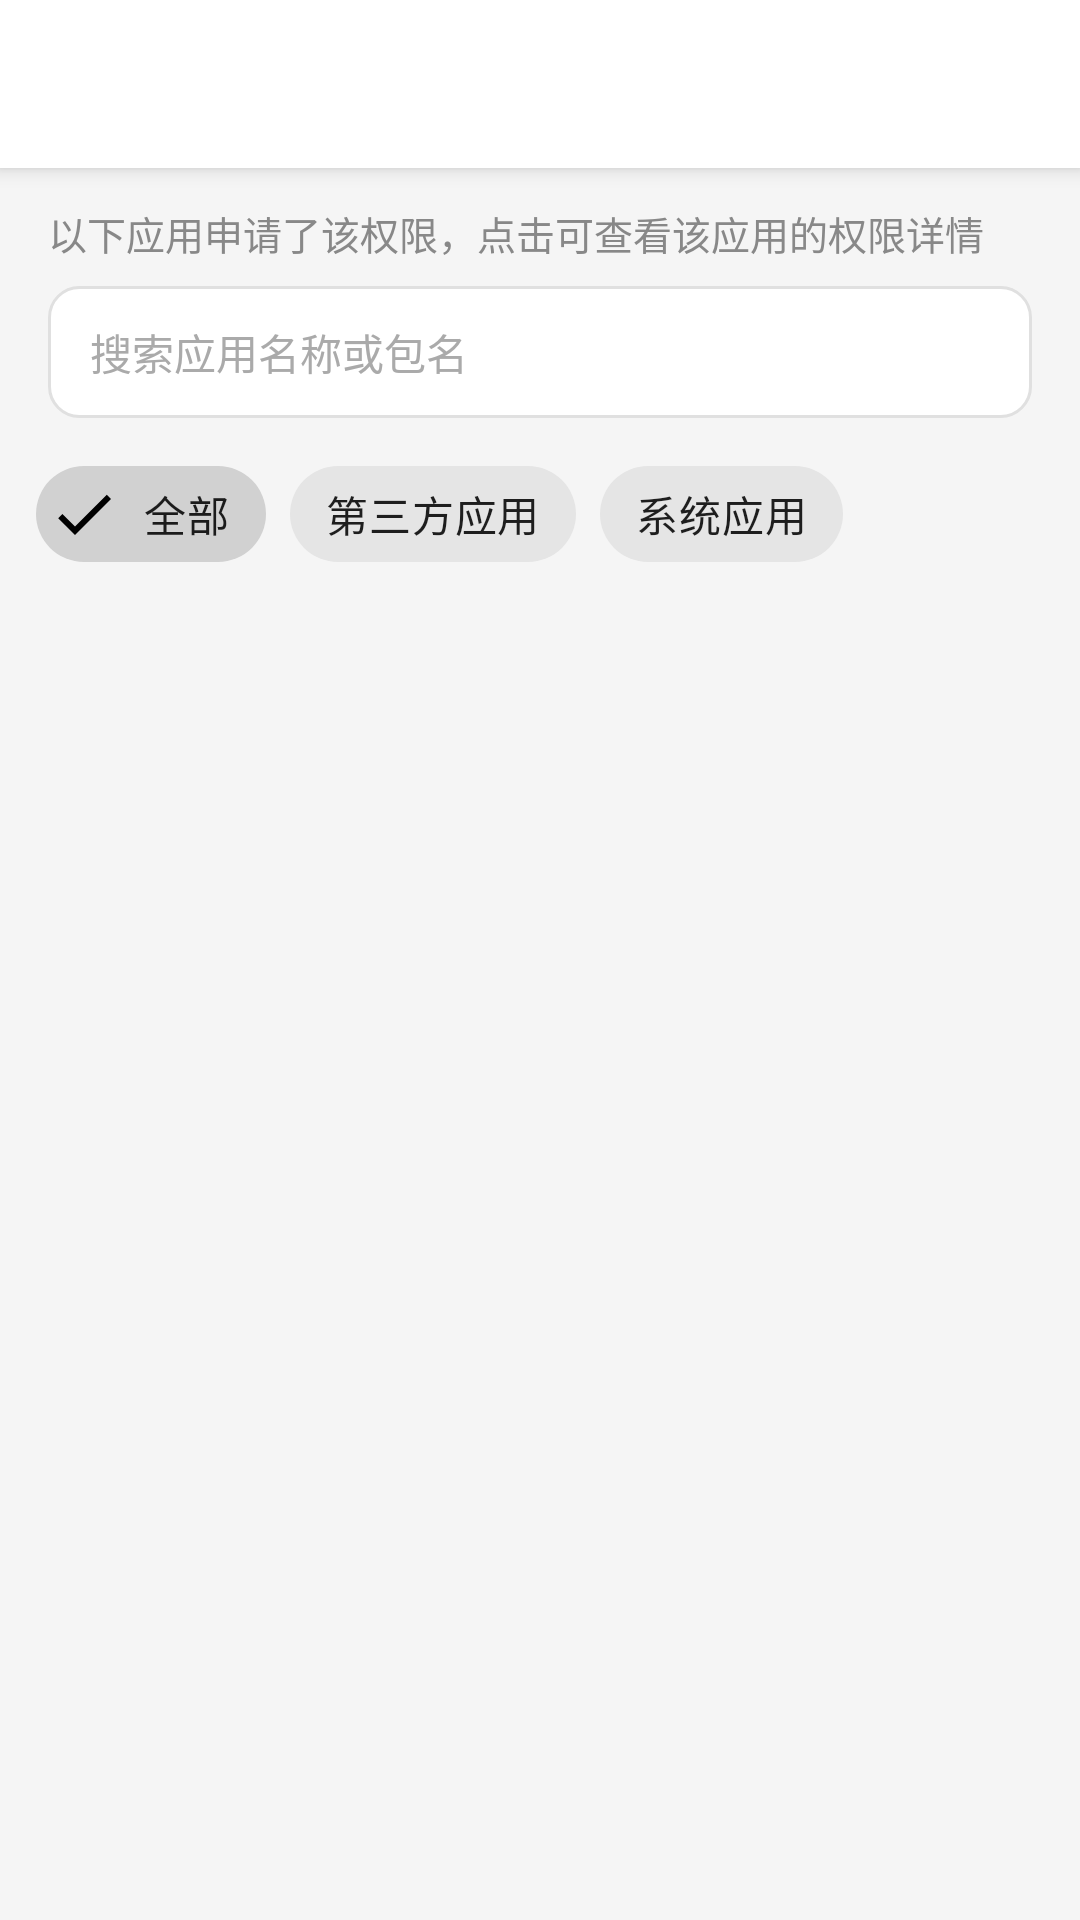

Android layout source for this screen:
<!-- AndroidManifest.xml: application theme Theme.PermissionManager -->
<!-- res/layout/activity_app_list.xml -->
<?xml version="1.0" encoding="utf-8"?>
<LinearLayout
    xmlns:android="http://schemas.android.com/apk/res/android"
    xmlns:app="http://schemas.android.com/apk/res-auto"
    android:layout_width="match_parent"
    android:layout_height="match_parent"
    android:orientation="vertical"
    android:background="#F5F5F5">

    <com.google.android.material.appbar.AppBarLayout
        android:layout_width="match_parent"
        android:layout_height="wrap_content"
        android:elevation="4dp">

        <androidx.appcompat.widget.Toolbar
            android:id="@+id/toolbar"
            android:layout_width="match_parent"
            android:layout_height="?attr/actionBarSize"
            android:background="@color/white"
            app:titleTextColor="@color/black"
            app:navigationIcon="@drawable/ic_arrow_back" />

    </com.google.android.material.appbar.AppBarLayout>

    <TextView
        android:id="@+id/tvHint"
        android:layout_width="match_parent"
        android:layout_height="wrap_content"
        android:text="以下应用申请了该权限，点击可查看该应用的权限详情"
        android:textSize="13sp"
        android:textColor="#888888"
        android:paddingHorizontal="16dp"
        android:paddingTop="12dp"
        android:paddingBottom="8dp" />

    
    <EditText
        android:id="@+id/etSearch"
        android:layout_width="match_parent"
        android:layout_height="44dp"
        android:layout_marginHorizontal="16dp"
        android:layout_marginBottom="8dp"
        android:background="@drawable/bg_search_box"
        android:paddingHorizontal="14dp"
        android:hint="搜索应用名称或包名"
        android:textSize="14sp"
        android:textColorHint="#AAAAAA"
        android:inputType="text"
        android:imeOptions="actionSearch"
        android:maxLines="1"
        android:singleLine="true" />

    
    <com.google.android.material.chip.ChipGroup
        android:id="@+id/chipGroupFilter"
        android:layout_width="match_parent"
        android:layout_height="wrap_content"
        android:layout_marginHorizontal="12dp"
        android:layout_marginBottom="6dp"
        app:singleSelection="true"
        app:selectionRequired="true"
        app:chipSpacingHorizontal="8dp">

        <com.google.android.material.chip.Chip
            android:id="@+id/chipAll"
            style="@style/Widget.MaterialComponents.Chip.Filter"
            android:layout_width="wrap_content"
            android:layout_height="wrap_content"
            android:checked="true"
            android:text="全部" />

        <com.google.android.material.chip.Chip
            android:id="@+id/chipThirdParty"
            style="@style/Widget.MaterialComponents.Chip.Filter"
            android:layout_width="wrap_content"
            android:layout_height="wrap_content"
            android:text="第三方应用" />

        <com.google.android.material.chip.Chip
            android:id="@+id/chipSystem"
            style="@style/Widget.MaterialComponents.Chip.Filter"
            android:layout_width="wrap_content"
            android:layout_height="wrap_content"
            android:text="系统应用" />

    </com.google.android.material.chip.ChipGroup>

    <ProgressBar
        android:id="@+id/progressBar"
        android:layout_width="wrap_content"
        android:layout_height="0dp"
        android:layout_weight="1"
        android:layout_gravity="center"
        android:visibility="gone" />

    <androidx.recyclerview.widget.RecyclerView
        android:id="@+id/recyclerView"
        android:layout_width="match_parent"
        android:layout_height="0dp"
        android:layout_weight="1"
        android:paddingHorizontal="12dp"
        android:paddingBottom="12dp"
        android:clipToPadding="false" />

    <TextView
        android:id="@+id/tvEmpty"
        android:layout_width="match_parent"
        android:layout_height="0dp"
        android:layout_weight="1"
        android:gravity="center"
        android:text="没有找到申请该权限的应用"
        android:textColor="#999999"
        android:textSize="14sp"
        android:visibility="gone" />

</LinearLayout>
<!-- resources referenced by this layout -->
<resources>
  <color name="black">#FF000000</color>
  <color name="white">#FFFFFF</color>
  <!-- drawable bg_search_box (drawable) -->
  <?xml version="1.0" encoding="utf-8"?>
  <shape xmlns:android="http://schemas.android.com/apk/res/android"
      android:shape="rectangle">
      <solid android:color="@color/white" />
      <corners android:radius="10dp" />
      <stroke
          android:width="1dp"
          android:color="#E0E0E0" />
  </shape>
  <style name="Theme.PermissionManager" parent="Theme.MaterialComponents.DayNight.NoActionBar">
          <item name="colorPrimary">#2196F3</item>
          <item name="colorPrimaryVariant">#1565C0</item>
          <item name="colorOnPrimary">@color/white</item>
          <item name="android:statusBarColor">#FFFFFF</item>
          <item name="android:windowLightStatusBar">true</item>
      </style>
</resources>
